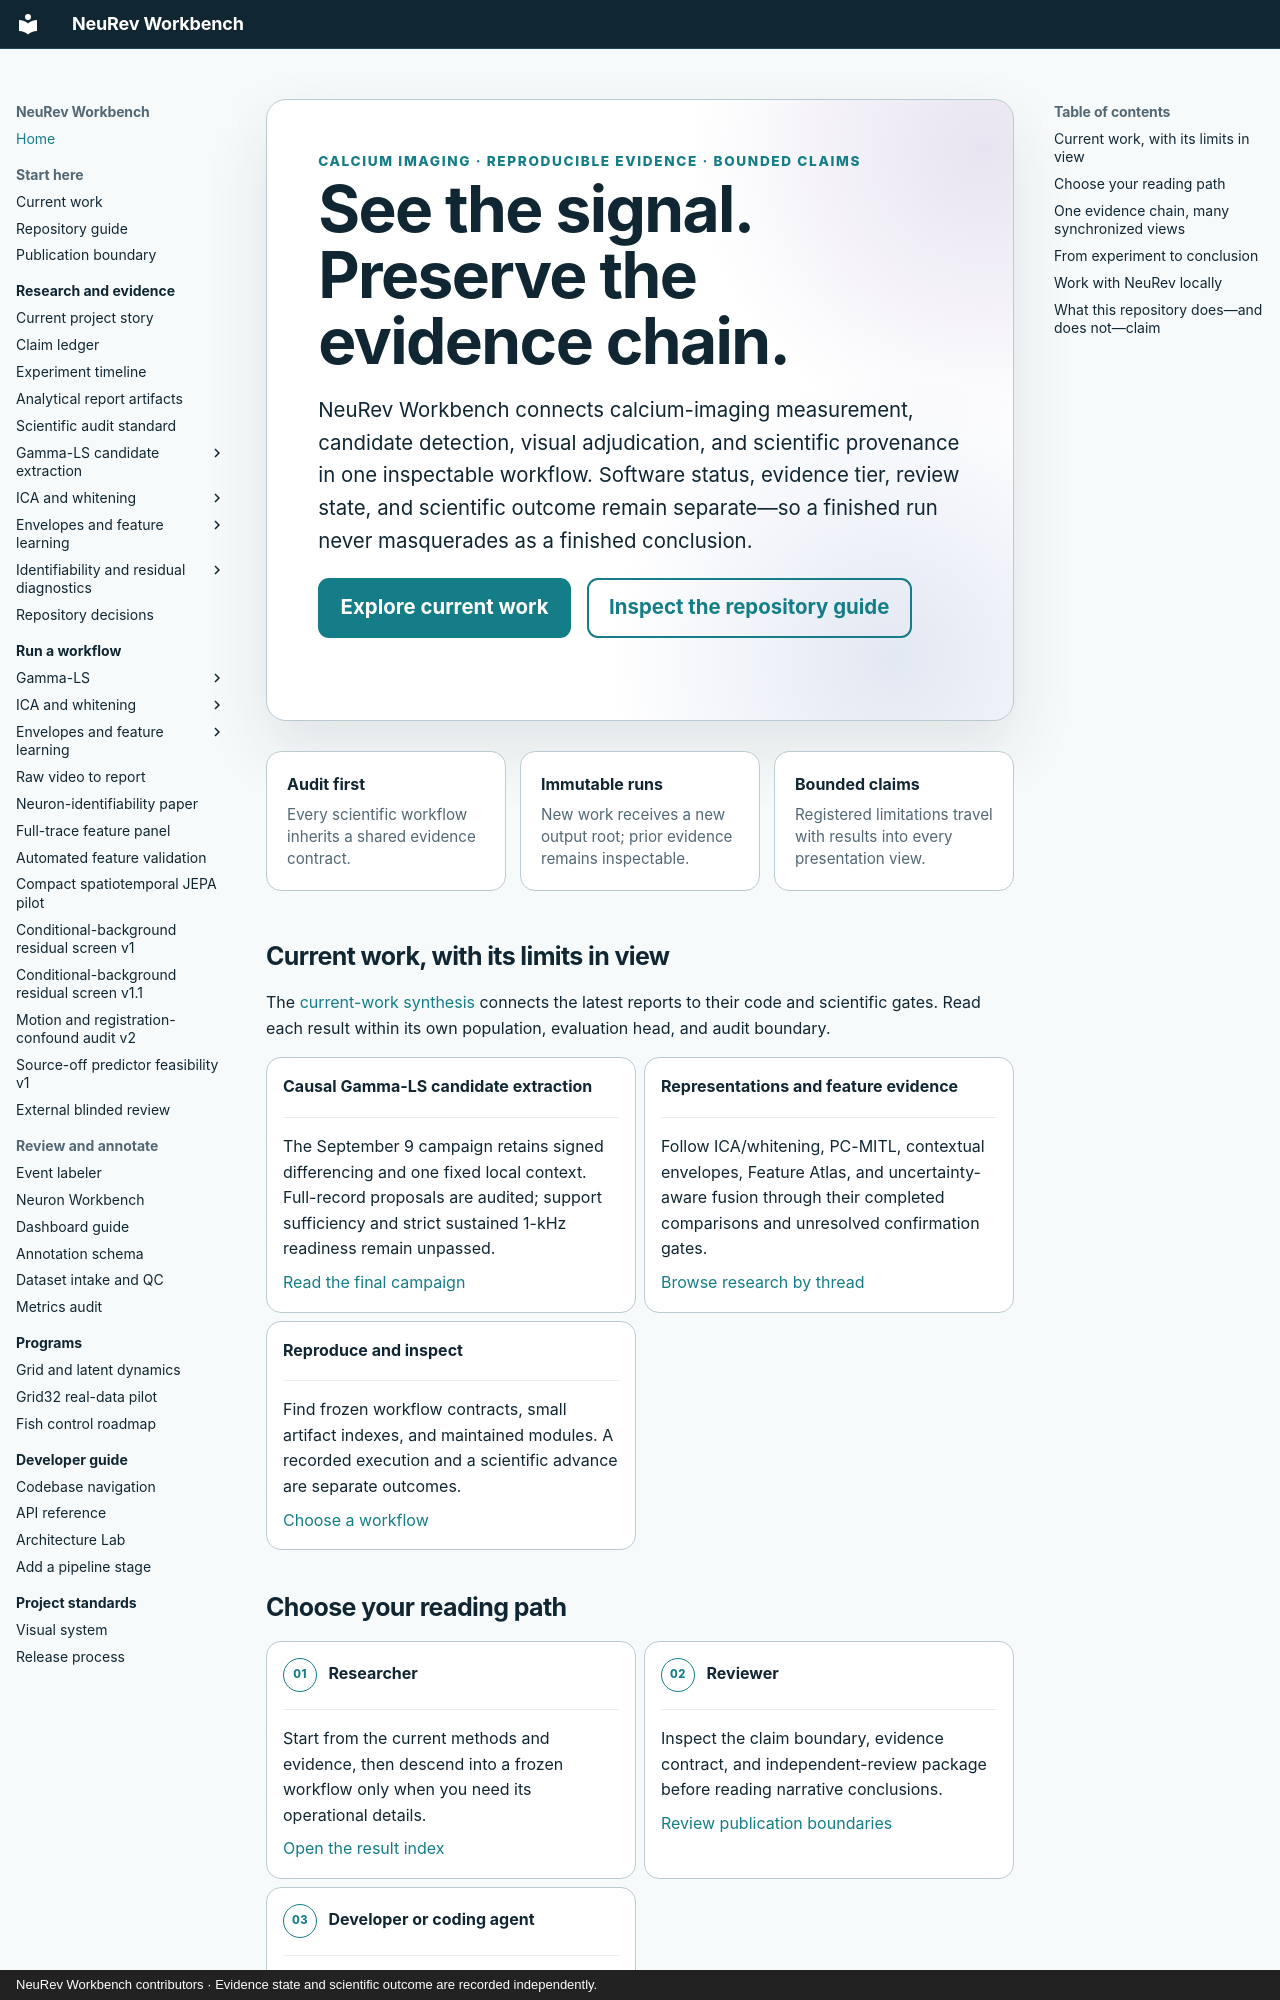

repository: Jibby2k1/NeuRev-Workbench · page: index.html · generator: mkdocs · copyright: NeuRev Workbench contributors · Evidence state and scientific outcome are recorded independently.

---
title: NeuRev Workbench
description: Evidence-first calcium-imaging measurement, detection, review, and research provenance.
---

<div class="neurev-hero" markdown>
  <p class="neurev-eyebrow">Calcium imaging · reproducible evidence · bounded claims</p>

# See the signal. Preserve the evidence chain.

NeuRev Workbench connects calcium-imaging measurement, candidate detection,
visual adjudication, and scientific provenance in one inspectable workflow.
Software status, evidence tier, review state, and scientific outcome remain
separate—so a finished run never masquerades as a finished conclusion.

[Explore current work](research/CURRENT_WORK.md){ .md-button .md-button--primary }
[Inspect the repository guide](REPOSITORY_GUIDE.md){ .md-button }
</div>

<div class="neurev-principles" role="list" aria-label="NeuRev operating principles">
  <div role="listitem"><strong>Audit first</strong><span>Every scientific workflow inherits a shared evidence contract.</span></div>
  <div role="listitem"><strong>Immutable runs</strong><span>New work receives a new output root; prior evidence remains inspectable.</span></div>
  <div role="listitem"><strong>Bounded claims</strong><span>Registered limitations travel with results into every presentation view.</span></div>
</div>

## Current work, with its limits in view

The [current-work synthesis](research/CURRENT_WORK.md) connects the latest
reports to their code and scientific gates. Read each result within its own
population, evaluation head, and audit boundary.

<div class="grid cards neurev-current-grid" markdown>

-   **Causal Gamma-LS candidate extraction**

    ---

    The September 9 campaign retains signed differencing and one fixed local
    context. Full-record proposals are audited; support sufficiency and strict
    sustained 1-kHz readiness remain unpassed.

    [Read the final campaign](research/SPON_CA_BURST_GAMMA_LS_PAPER_SUCCESS_RESULTS_2026_09_09.md)

-   **Representations and feature evidence**

    ---

    Follow ICA/whitening, PC-MITL, contextual envelopes, Feature Atlas, and
    uncertainty-aware fusion through their completed comparisons and
    unresolved confirmation gates.

    [Browse research by thread](research/README.md)

-   **Reproduce and inspect**

    ---

    Find frozen workflow contracts, small artifact indexes, and maintained
    modules. A recorded execution and a scientific advance are separate
    outcomes.

    [Choose a workflow](workflows/README.md)

</div>
